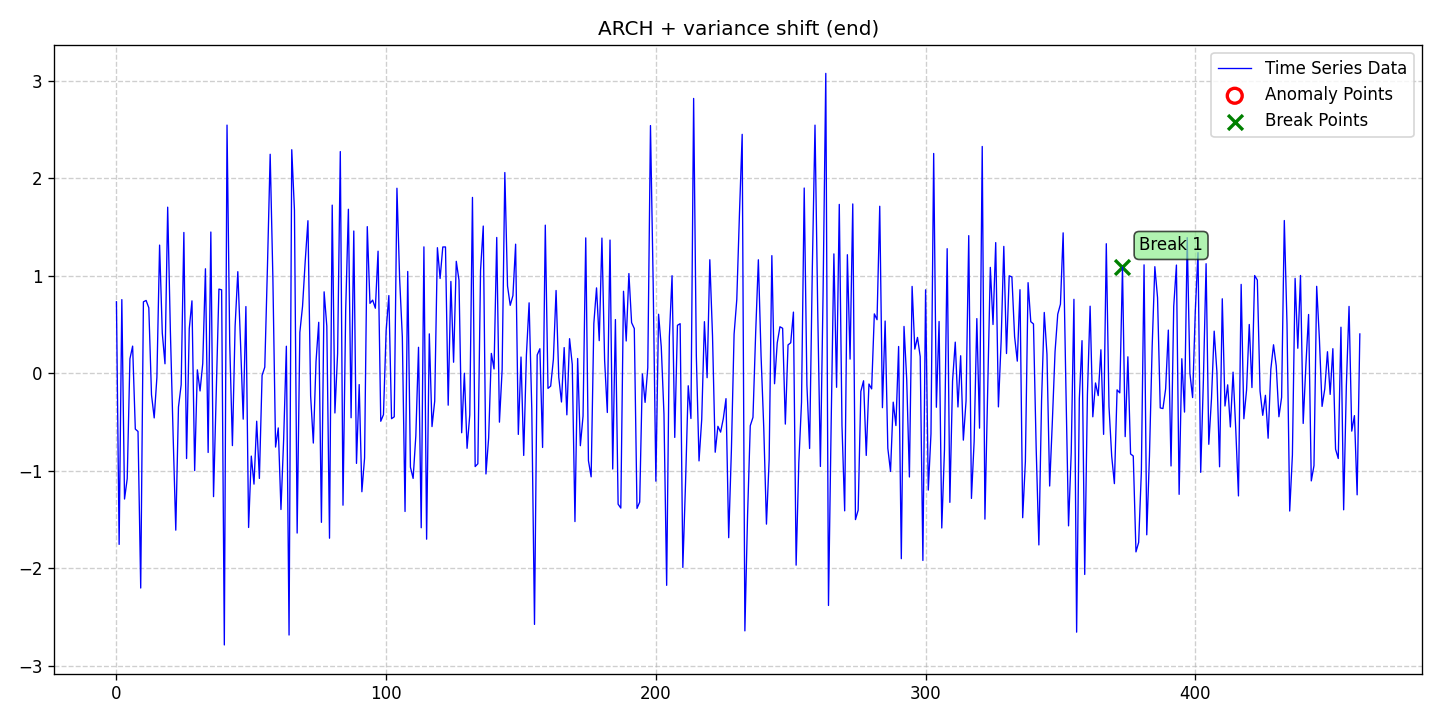

The table this chart was drawn from, first rows:
date, data, stationary, det_lin_up, det_lin_down, det_quad, det_cubic, det_exp, det_damped, stoc_trend, volatility, single_seas, multiple_seas, point_anom_single, point_anom_multi, collect_anom, context_anom, mean_shift, var_shift, trend_shift, point_anom_count, point_anom_location, point_anom_point, collect_anom_count
2020-01-01, 0.7318, 0, 0, 0, 0, 0, 0, 0, 0, 1, 0, 0, 0, 0, 0, 0, 0, 1, 0, 0, none, , 0
2020-01-02, -1.757, 0, 0, 0, 0, 0, 0, 0, 0, 1, 0, 0, 0, 0, 0, 0, 0, 1, 0, 0, none, , 0
2020-01-03, 0.7542, 0, 0, 0, 0, 0, 0, 0, 0, 1, 0, 0, 0, 0, 0, 0, 0, 1, 0, 0, none, , 0
2020-01-04, -1.292, 0, 0, 0, 0, 0, 0, 0, 0, 1, 0, 0, 0, 0, 0, 0, 0, 1, 0, 0, none, , 0
2020-01-05, -1.083, 0, 0, 0, 0, 0, 0, 0, 0, 1, 0, 0, 0, 0, 0, 0, 0, 1, 0, 0, none, , 0
2020-01-06, 0.1463, 0, 0, 0, 0, 0, 0, 0, 0, 1, 0, 0, 0, 0, 0, 0, 0, 1, 0, 0, none, , 0
2020-01-07, 0.277, 0, 0, 0, 0, 0, 0, 0, 0, 1, 0, 0, 0, 0, 0, 0, 0, 1, 0, 0, none, , 0
2020-01-08, -0.5745, 0, 0, 0, 0, 0, 0, 0, 0, 1, 0, 0, 0, 0, 0, 0, 0, 1, 0, 0, none, , 0
2020-01-09, -0.5984, 0, 0, 0, 0, 0, 0, 0, 0, 1, 0, 0, 0, 0, 0, 0, 0, 1, 0, 0, none, , 0
2020-01-10, -2.205, 0, 0, 0, 0, 0, 0, 0, 0, 1, 0, 0, 0, 0, 0, 0, 0, 1, 0, 0, none, , 0
2020-01-11, 0.7314, 0, 0, 0, 0, 0, 0, 0, 0, 1, 0, 0, 0, 0, 0, 0, 0, 1, 0, 0, none, , 0
2020-01-12, 0.7453, 0, 0, 0, 0, 0, 0, 0, 0, 1, 0, 0, 0, 0, 0, 0, 0, 1, 0, 0, none, , 0
2020-01-13, 0.67, 0, 0, 0, 0, 0, 0, 0, 0, 1, 0, 0, 0, 0, 0, 0, 0, 1, 0, 0, none, , 0
2020-01-14, -0.2221, 0, 0, 0, 0, 0, 0, 0, 0, 1, 0, 0, 0, 0, 0, 0, 0, 1, 0, 0, none, , 0
2020-01-15, -0.4597, 0, 0, 0, 0, 0, 0, 0, 0, 1, 0, 0, 0, 0, 0, 0, 0, 1, 0, 0, none, , 0
2020-01-16, -0.04439, 0, 0, 0, 0, 0, 0, 0, 0, 1, 0, 0, 0, 0, 0, 0, 0, 1, 0, 0, none, , 0
2020-01-17, 1.313, 0, 0, 0, 0, 0, 0, 0, 0, 1, 0, 0, 0, 0, 0, 0, 0, 1, 0, 0, none, , 0
2020-01-18, 0.4109, 0, 0, 0, 0, 0, 0, 0, 0, 1, 0, 0, 0, 0, 0, 0, 0, 1, 0, 0, none, , 0
2020-01-19, 0.09564, 0, 0, 0, 0, 0, 0, 0, 0, 1, 0, 0, 0, 0, 0, 0, 0, 1, 0, 0, none, , 0
2020-01-20, 1.702, 0, 0, 0, 0, 0, 0, 0, 0, 1, 0, 0, 0, 0, 0, 0, 0, 1, 0, 0, none, , 0
2020-01-21, 0.4286, 0, 0, 0, 0, 0, 0, 0, 0, 1, 0, 0, 0, 0, 0, 0, 0, 1, 0, 0, none, , 0
2020-01-22, -0.6211, 0, 0, 0, 0, 0, 0, 0, 0, 1, 0, 0, 0, 0, 0, 0, 0, 1, 0, 0, none, , 0
2020-01-23, -1.611, 0, 0, 0, 0, 0, 0, 0, 0, 1, 0, 0, 0, 0, 0, 0, 0, 1, 0, 0, none, , 0
2020-01-24, -0.3481, 0, 0, 0, 0, 0, 0, 0, 0, 1, 0, 0, 0, 0, 0, 0, 0, 1, 0, 0, none, , 0
2020-01-25, -0.1194, 0, 0, 0, 0, 0, 0, 0, 0, 1, 0, 0, 0, 0, 0, 0, 0, 1, 0, 0, none, , 0
2020-01-26, 1.443, 0, 0, 0, 0, 0, 0, 0, 0, 1, 0, 0, 0, 0, 0, 0, 0, 1, 0, 0, none, , 0
2020-01-27, -0.8765, 0, 0, 0, 0, 0, 0, 0, 0, 1, 0, 0, 0, 0, 0, 0, 0, 1, 0, 0, none, , 0
2020-01-28, 0.4557, 0, 0, 0, 0, 0, 0, 0, 0, 1, 0, 0, 0, 0, 0, 0, 0, 1, 0, 0, none, , 0
2020-01-29, 0.7413, 0, 0, 0, 0, 0, 0, 0, 0, 1, 0, 0, 0, 0, 0, 0, 0, 1, 0, 0, none, , 0
2020-01-30, -1, 0, 0, 0, 0, 0, 0, 0, 0, 1, 0, 0, 0, 0, 0, 0, 0, 1, 0, 0, none, , 0
2020-01-31, 0.03361, 0, 0, 0, 0, 0, 0, 0, 0, 1, 0, 0, 0, 0, 0, 0, 0, 1, 0, 0, none, , 0
2020-02-01, -0.1832, 0, 0, 0, 0, 0, 0, 0, 0, 1, 0, 0, 0, 0, 0, 0, 0, 1, 0, 0, none, , 0
2020-02-02, 0.09862, 0, 0, 0, 0, 0, 0, 0, 0, 1, 0, 0, 0, 0, 0, 0, 0, 1, 0, 0, none, , 0
2020-02-03, 1.07, 0, 0, 0, 0, 0, 0, 0, 0, 1, 0, 0, 0, 0, 0, 0, 0, 1, 0, 0, none, , 0
2020-02-04, -0.8143, 0, 0, 0, 0, 0, 0, 0, 0, 1, 0, 0, 0, 0, 0, 0, 0, 1, 0, 0, none, , 0
2020-02-05, 1.447, 0, 0, 0, 0, 0, 0, 0, 0, 1, 0, 0, 0, 0, 0, 0, 0, 1, 0, 0, none, , 0
2020-02-06, -1.267, 0, 0, 0, 0, 0, 0, 0, 0, 1, 0, 0, 0, 0, 0, 0, 0, 1, 0, 0, none, , 0
2020-02-07, -0.1864, 0, 0, 0, 0, 0, 0, 0, 0, 1, 0, 0, 0, 0, 0, 0, 0, 1, 0, 0, none, , 0
2020-02-08, 0.8619, 0, 0, 0, 0, 0, 0, 0, 0, 1, 0, 0, 0, 0, 0, 0, 0, 1, 0, 0, none, , 0
2020-02-09, 0.8542, 0, 0, 0, 0, 0, 0, 0, 0, 1, 0, 0, 0, 0, 0, 0, 0, 1, 0, 0, none, , 0
2020-02-10, -2.789, 0, 0, 0, 0, 0, 0, 0, 0, 1, 0, 0, 0, 0, 0, 0, 0, 1, 0, 0, none, , 0
2020-02-11, 2.544, 0, 0, 0, 0, 0, 0, 0, 0, 1, 0, 0, 0, 0, 0, 0, 0, 1, 0, 0, none, , 0
2020-02-12, 0.3098, 0, 0, 0, 0, 0, 0, 0, 0, 1, 0, 0, 0, 0, 0, 0, 0, 1, 0, 0, none, , 0
2020-02-13, -0.7437, 0, 0, 0, 0, 0, 0, 0, 0, 1, 0, 0, 0, 0, 0, 0, 0, 1, 0, 0, none, , 0
2020-02-14, 0.4812, 0, 0, 0, 0, 0, 0, 0, 0, 1, 0, 0, 0, 0, 0, 0, 0, 1, 0, 0, none, , 0
2020-02-15, 1.041, 0, 0, 0, 0, 0, 0, 0, 0, 1, 0, 0, 0, 0, 0, 0, 0, 1, 0, 0, none, , 0
2020-02-16, 0.315, 0, 0, 0, 0, 0, 0, 0, 0, 1, 0, 0, 0, 0, 0, 0, 0, 1, 0, 0, none, , 0
2020-02-17, -0.4724, 0, 0, 0, 0, 0, 0, 0, 0, 1, 0, 0, 0, 0, 0, 0, 0, 1, 0, 0, none, , 0
2020-02-18, 0.6827, 0, 0, 0, 0, 0, 0, 0, 0, 1, 0, 0, 0, 0, 0, 0, 0, 1, 0, 0, none, , 0
2020-02-19, -1.584, 0, 0, 0, 0, 0, 0, 0, 0, 1, 0, 0, 0, 0, 0, 0, 0, 1, 0, 0, none, , 0
2020-02-20, -0.8514, 0, 0, 0, 0, 0, 0, 0, 0, 1, 0, 0, 0, 0, 0, 0, 0, 1, 0, 0, none, , 0
2020-02-21, -1.139, 0, 0, 0, 0, 0, 0, 0, 0, 1, 0, 0, 0, 0, 0, 0, 0, 1, 0, 0, none, , 0
2020-02-22, -0.4936, 0, 0, 0, 0, 0, 0, 0, 0, 1, 0, 0, 0, 0, 0, 0, 0, 1, 0, 0, none, , 0
2020-02-23, -1.081, 0, 0, 0, 0, 0, 0, 0, 0, 1, 0, 0, 0, 0, 0, 0, 0, 1, 0, 0, none, , 0
2020-02-24, -0.02292, 0, 0, 0, 0, 0, 0, 0, 0, 1, 0, 0, 0, 0, 0, 0, 0, 1, 0, 0, none, , 0
2020-02-25, 0.06087, 0, 0, 0, 0, 0, 0, 0, 0, 1, 0, 0, 0, 0, 0, 0, 0, 1, 0, 0, none, , 0
2020-02-26, 1.103, 0, 0, 0, 0, 0, 0, 0, 0, 1, 0, 0, 0, 0, 0, 0, 0, 1, 0, 0, none, , 0
2020-02-27, 2.245, 0, 0, 0, 0, 0, 0, 0, 0, 1, 0, 0, 0, 0, 0, 0, 0, 1, 0, 0, none, , 0
2020-02-28, 0.9777, 0, 0, 0, 0, 0, 0, 0, 0, 1, 0, 0, 0, 0, 0, 0, 0, 1, 0, 0, none, , 0
2020-02-29, -0.7588, 0, 0, 0, 0, 0, 0, 0, 0, 1, 0, 0, 0, 0, 0, 0, 0, 1, 0, 0, none, , 0
... 402 more rows
